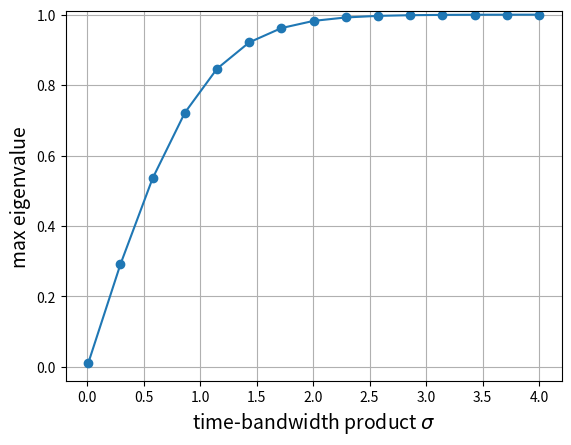
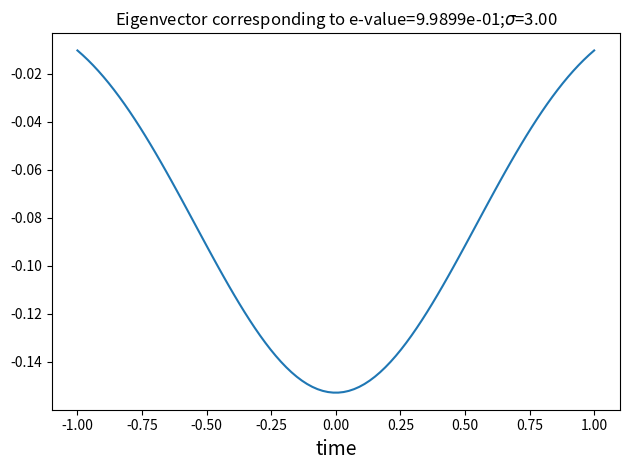
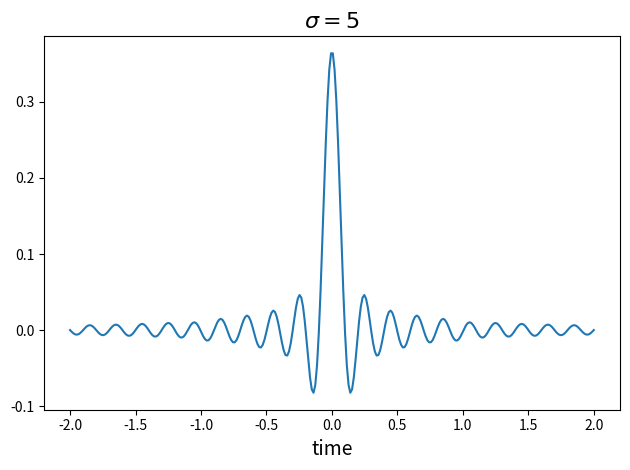

The script that saved these images, in order:
from __future__ import division

import numpy as np
from matplotlib import pyplot as plt
from matplotlib.pyplot import subplots
from numpy import linspace, sin, pi, array, where, diff, argsort, sign
from numpy.linalg import eig, eigvalsh, eigh


def kernel(x,sigma=1):
    'convenient function to compute kernel of eigenvalue problem'
    x = np.asanyarray(x)
    y = pi*where(x == 0,1.0e-20, x)
    return sin(sigma/2*y)/y

nstep=100                # quick and dirty integral quantization
t = linspace(-1,1,nstep) # quantization of time
dt = diff(t)[0]          # differential step size
def eigv(sigma):
    return eigvalsh(kernel(t-t[:,None],sigma)).max() # compute max eigenvalue

sigma = linspace(0.01,4,15) # range of time-bandwidth products to consider

fig,ax = subplots()
ax.plot(sigma, dt*array([eigv(i) for i in sigma]),'-o')
ax.set_xlabel('time-bandwidth product $\sigma$',fontsize=14)
ax.set_ylabel('max eigenvalue',fontsize=14)
ax.axis(ymax=1.01)
ax.grid()

# fig.savefig('figure_00@.png', bbox_inches='tight', dpi=300)

sigma=3
w,v=eigh(kernel(t-t[:,None],sigma))
maxv=v[:, w.argmax()]
fig,ax=subplots()
ax.plot(t,maxv)
ax.set_xlabel('time',fontsize=14)
ax.set_title('Eigenvector corresponding to e-value=%2.4e;$\sigma$=%3.2f'%(w.max()*dt,sigma))

# fig.savefig('figure_00@.png', bbox_inches='tight', dpi=300)

plt.tight_layout()
plt.show()


def kernel_tau(x,W=1):
    'convenient function to compute kernel of eigenvalue problem'
    x = np.asanyarray(x)
    y = pi*where(x == 0,1.0e-20, x)
    return sin(2*W*y)/y

nstep=300                # quick and dirty integral quantization
t = linspace(-1,1,nstep) # quantization of time
tt = linspace(-2,2,nstep)# extend interval
sigma = 5
W = sigma/2./2./t.max()
w,v=eig(kernel_tau(t-tt[:,None],5))
ii = argsort(w.real)
maxv=v[:, w.real.argmax()].real
fig,ax = subplots()
ax.plot(tt,maxv)
##plot(tt,v[:,ii[-2]].real)
ax.set_xlabel('time',fontsize=14)
ax.set_title('$\sigma=%d$'%(2*W*2*t.max()),fontsize=16)

# fig.savefig('figure_00@.png', bbox_inches='tight', dpi=300)

plt.tight_layout()
plt.show()